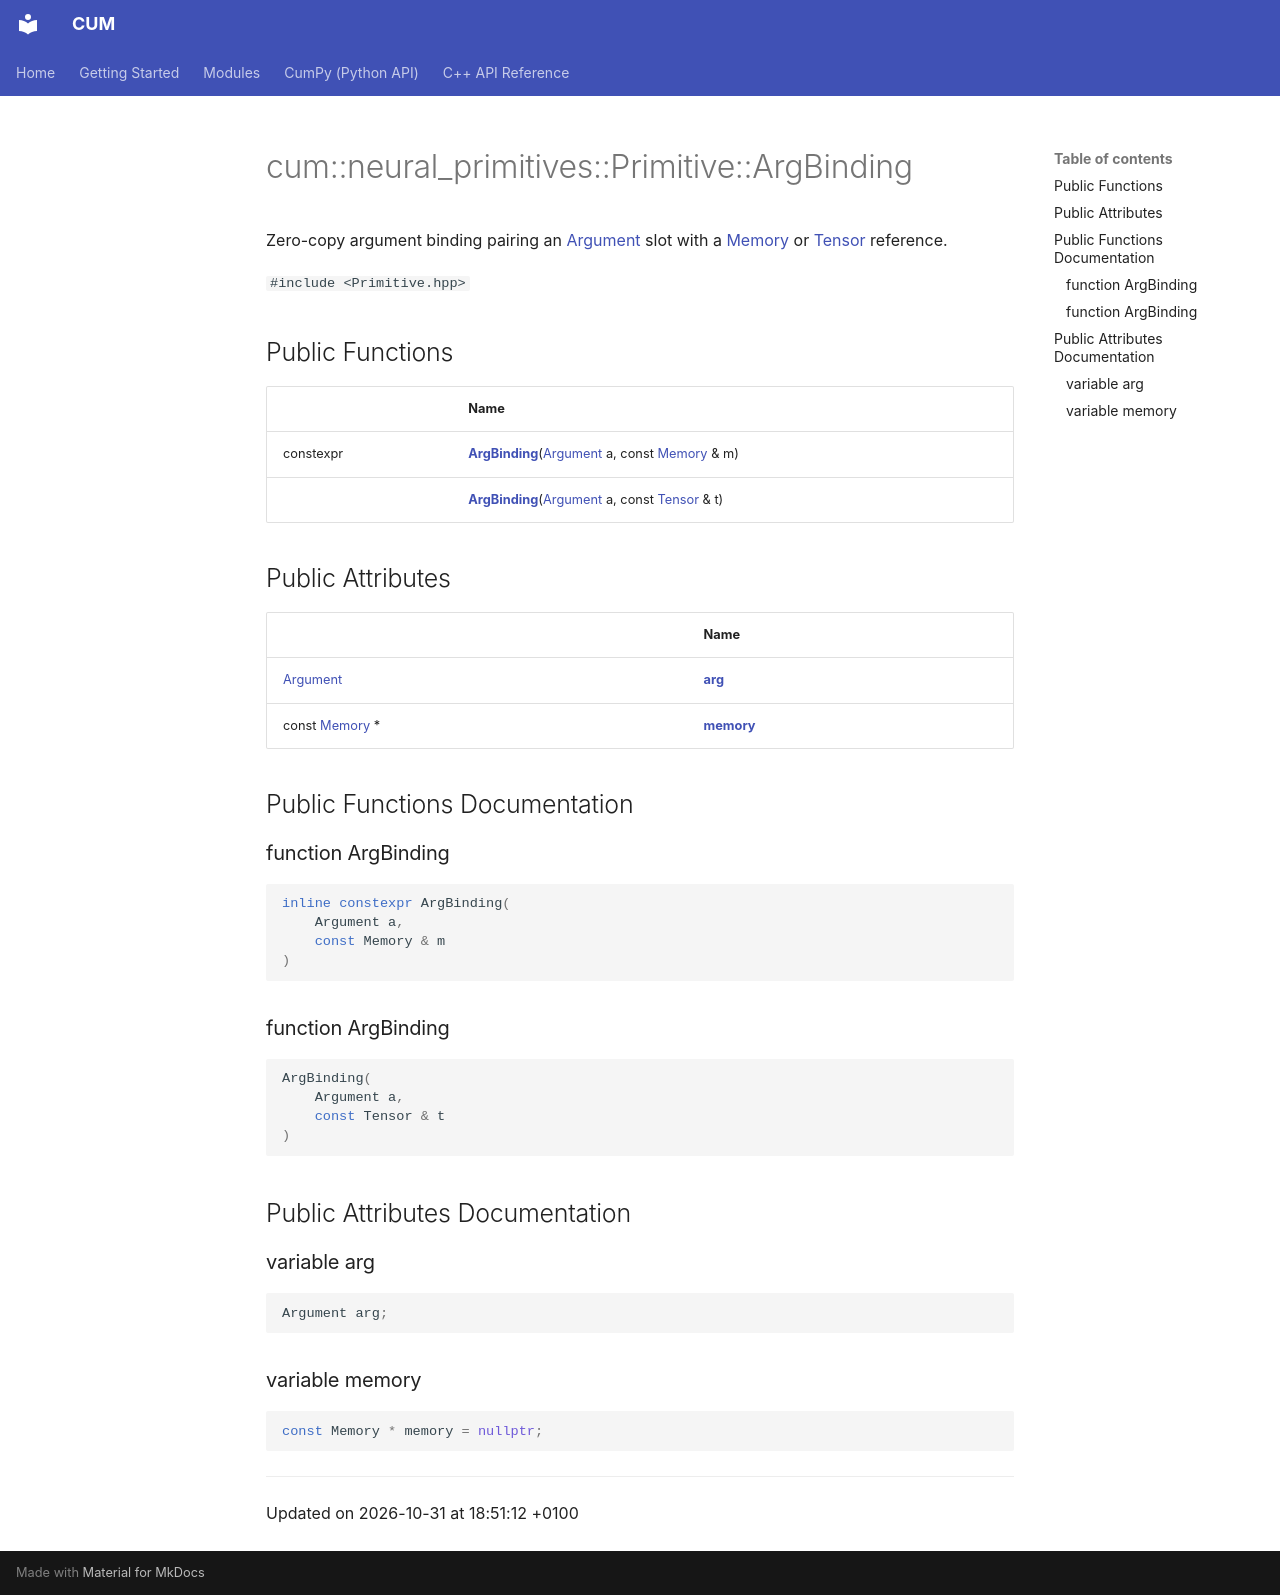

repository: Mosche-Brain/CUM · page: api/Classes/structcum_1_1neural__primitives_1_1Primitive_1_1ArgBinding/index.html · generator: mkdocs

---
title: cum::neural_primitives::Primitive::ArgBinding
summary: Zero-copy argument binding pairing an Argument slot with a Memory or Tensor reference. 

---

# cum::neural_primitives::Primitive::ArgBinding



Zero-copy argument binding pairing an [Argument](/CUM/api/Classes/classcum_1_1neural__primitives_1_1Primitive/#enum-argument) slot with a [Memory](/CUM/api/Classes/classcum_1_1neural__primitives_1_1Memory/) or [Tensor]() reference. 


`#include <Primitive.hpp>`

## Public Functions

|                | Name           |
| -------------- | -------------- |
| constexpr | **[ArgBinding](/CUM/api/Classes/structcum_1_1neural__primitives_1_1Primitive_1_1ArgBinding/#function-argbinding)**([Argument](/CUM/api/Classes/classcum_1_1neural__primitives_1_1Primitive/#enum-argument) a, const [Memory](/CUM/api/Classes/classcum_1_1neural__primitives_1_1Memory/) & m) |
| | **[ArgBinding](/CUM/api/Classes/structcum_1_1neural__primitives_1_1Primitive_1_1ArgBinding/#function-argbinding)**([Argument](/CUM/api/Classes/classcum_1_1neural__primitives_1_1Primitive/#enum-argument) a, const [Tensor](/CUM/api/Classes/classcum_1_1Tensor/) & t) |

## Public Attributes

|                | Name           |
| -------------- | -------------- |
| [Argument](/CUM/api/Classes/classcum_1_1neural__primitives_1_1Primitive/#enum-argument) | **[arg](/CUM/api/Classes/structcum_1_1neural__primitives_1_1Primitive_1_1ArgBinding/#variable-arg)**  |
| const [Memory](/CUM/api/Classes/classcum_1_1neural__primitives_1_1Memory/) * | **[memory](/CUM/api/Classes/structcum_1_1neural__primitives_1_1Primitive_1_1ArgBinding/#variable-memory)**  |

## Public Functions Documentation

### function ArgBinding

```cpp
inline constexpr ArgBinding(
    Argument a,
    const Memory & m
)
```


### function ArgBinding

```cpp
ArgBinding(
    Argument a,
    const Tensor & t
)
```


## Public Attributes Documentation

### variable arg

```cpp
Argument arg;
```


### variable memory

```cpp
const Memory * memory = nullptr;
```


-------------------------------

Updated on 2026-10-31 at 18:51:12 +0100
